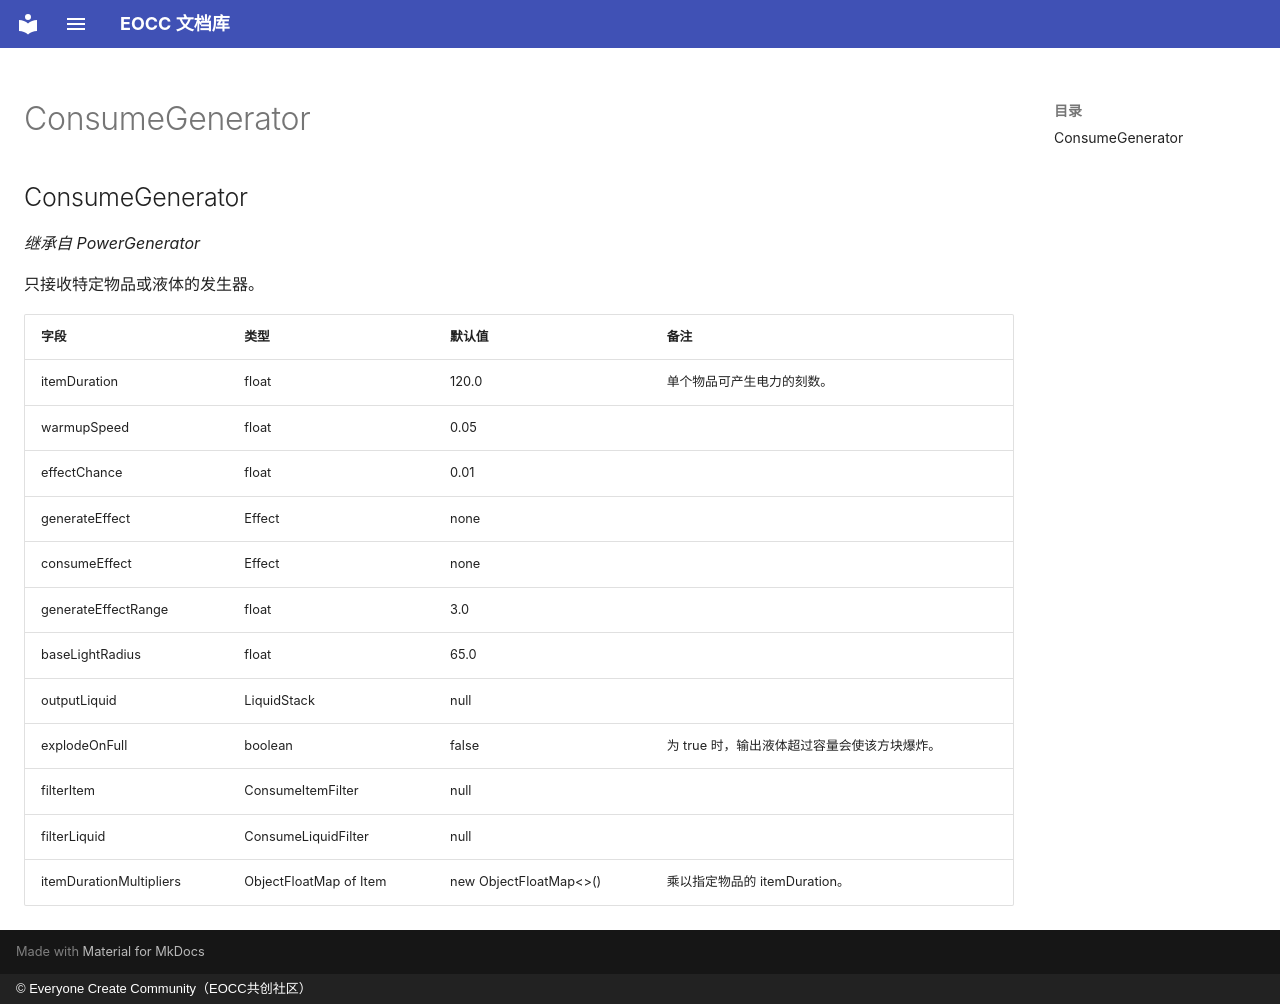

repository: eoccc/eoccc.github.io · page: wiki/mindustry/zh/Modding%20Classes/ConsumeGenerator/index.html · generator: mkdocs · copyright: © Everyone Create Community（EOCC共创社区）

# ConsumeGenerator

## ConsumeGenerator

*继承自 PowerGenerator*

只接收特定物品或液体的发生器。

| 字段 | 类型 | 默认值 | 备注 |
|---|---|---|---|
| itemDuration | float | 120.0 | 单个物品可产生电力的刻数。 |
| warmupSpeed | float | 0.05 |  |
| effectChance | float | 0.01 |  |
| generateEffect | Effect | none |  |
| consumeEffect | Effect | none |  |
| generateEffectRange | float | 3.0 |  |
| baseLightRadius | float | 65.0 |  |
| outputLiquid | LiquidStack | null |  |
| explodeOnFull | boolean | false | 为 true 时，输出液体超过容量会使该方块爆炸。 |
| filterItem | ConsumeItemFilter | null |  |
| filterLiquid | ConsumeLiquidFilter | null |  |
| itemDurationMultipliers | ObjectFloatMap of Item | new ObjectFloatMap<>() | 乘以指定物品的 itemDuration。 |
